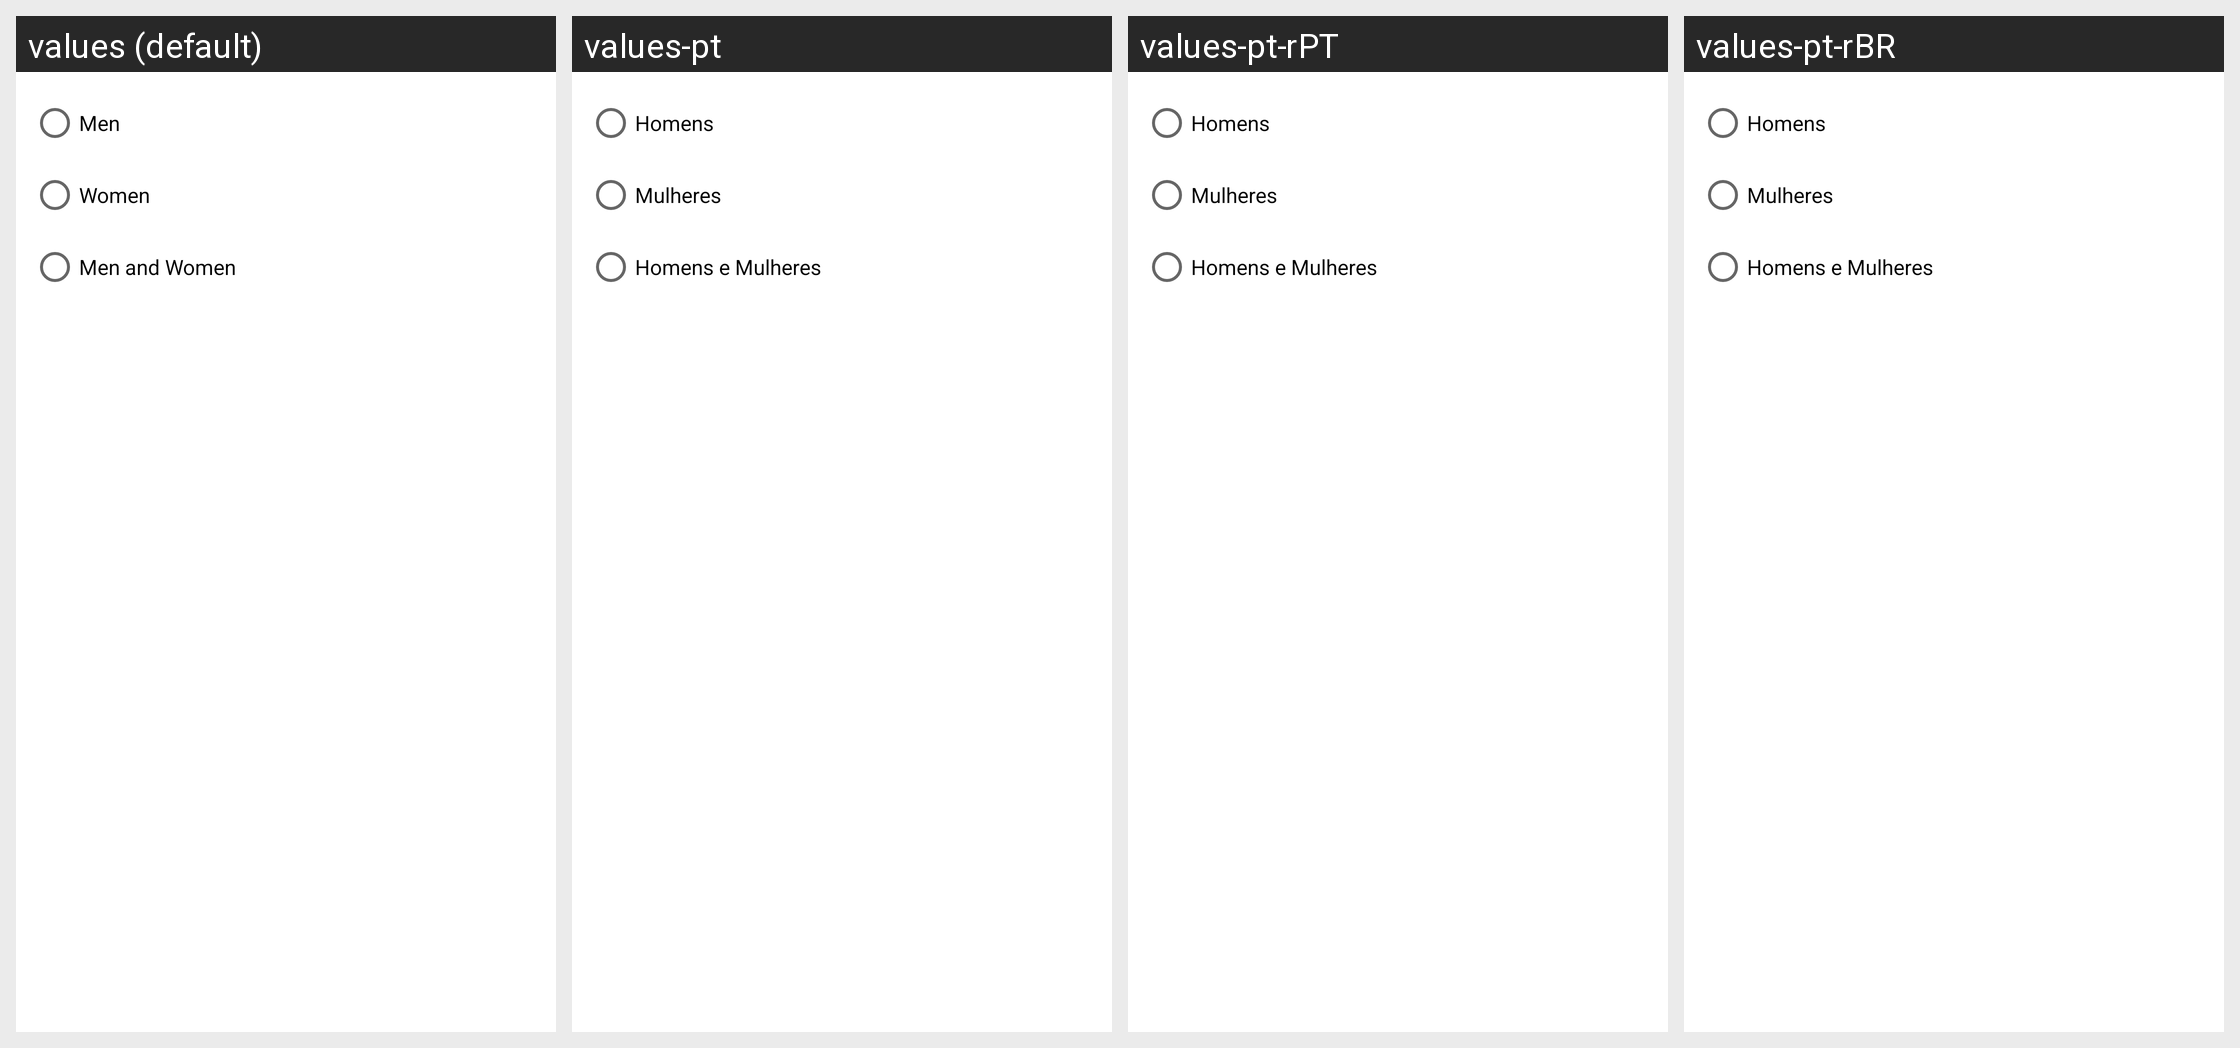

The same Android screen rendered under several of its app's locales, left to right. List the strings drawn on it with the default value and each locale's translation.
Android screen res/layout/dialog_procuro_sexo.xml rendered under 4 locales, left to right: values (default), values-pt, values-pt-rPT, values-pt-rBR. Device: Nexus 5 (rendered at 1080×1920; each locale shown at half size, 540×960, under a caption strip naming it); theme AppTheme.
Strings drawn on this screen, with the default value and each locale's value (text and hints the layout hard-codes, and strings that could not be matched under every locale, appear in the picture but are not listed):

men
  values: Men
  values-pt: Homens
  values-pt-rPT: Homens  [from values-pt]
  values-pt-rBR: Homens  [from values-pt]

women
  values: Women
  values-pt: Mulheres
  values-pt-rPT: Mulheres  [from values-pt]
  values-pt-rBR: Mulheres  [from values-pt]

anyone
  values: Men and Women
  values-pt: Homens e Mulheres
  values-pt-rPT: Homens e Mulheres  [from values-pt]
  values-pt-rBR: Homens e Mulheres  [from values-pt]
